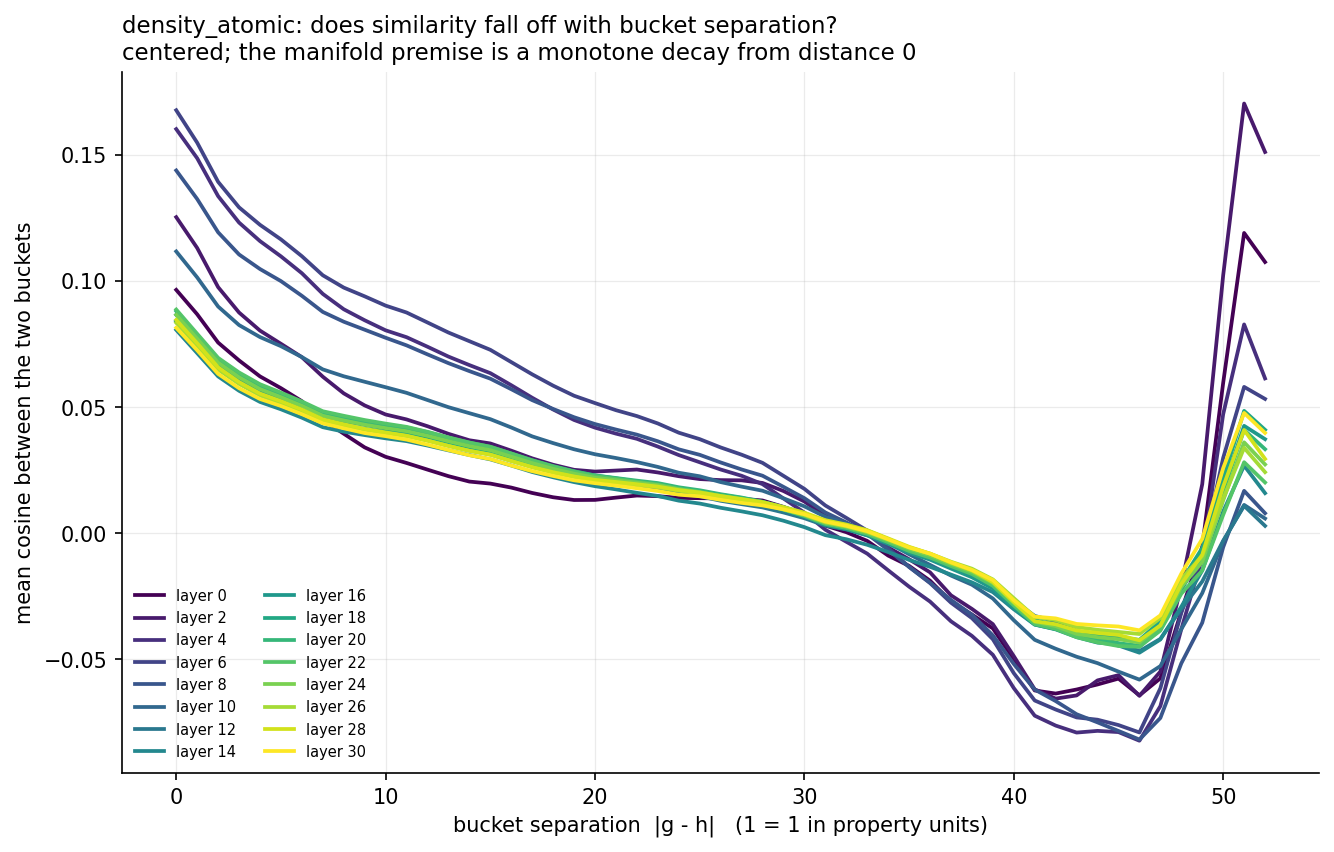

Source data for this figure (header and first rows):
layer, variant, distance, mean_cos
0, raw, 0, 0.996
0, raw, 1, 0.996
0, raw, 2, 0.9959
0, raw, 3, 0.9959
0, raw, 4, 0.9959
0, raw, 5, 0.9959
0, raw, 6, 0.9959
0, raw, 7, 0.9958
0, raw, 8, 0.9958
0, raw, 9, 0.9958
0, raw, 10, 0.9958
0, raw, 11, 0.9957
0, raw, 12, 0.9957
0, raw, 13, 0.9957
0, raw, 14, 0.9957
0, raw, 15, 0.9957
0, raw, 16, 0.9957
0, raw, 17, 0.9957
0, raw, 18, 0.9956
0, raw, 19, 0.9956
0, raw, 20, 0.9956
0, raw, 21, 0.9956
0, raw, 22, 0.9956
0, raw, 23, 0.9956
0, raw, 24, 0.9957
0, raw, 25, 0.9957
0, raw, 26, 0.9957
0, raw, 27, 0.9957
0, raw, 28, 0.9957
0, raw, 29, 0.9957
0, raw, 30, 0.9957
0, raw, 31, 0.9957
0, raw, 32, 0.9957
0, raw, 33, 0.9957
0, raw, 34, 0.9956
0, raw, 35, 0.9956
0, raw, 36, 0.9956
0, raw, 37, 0.9955
0, raw, 38, 0.9955
0, raw, 39, 0.9955
0, raw, 40, 0.9954
0, raw, 41, 0.9953
0, raw, 42, 0.9953
0, raw, 43, 0.9952
0, raw, 44, 0.9952
0, raw, 45, 0.9951
0, raw, 46, 0.995
0, raw, 47, 0.9949
0, raw, 48, 0.9949
0, raw, 49, 0.9948
0, raw, 50, 0.9948
0, raw, 51, 0.9949
0, raw, 52, 0.9952
0, centered, 0, 0.0965
0, centered, 1, 0.08683
0, centered, 2, 0.0756
0, centered, 3, 0.06853
0, centered, 4, 0.06219
0, centered, 5, 0.05753
0, centered, 6, 0.05236
... 1,636 more rows
